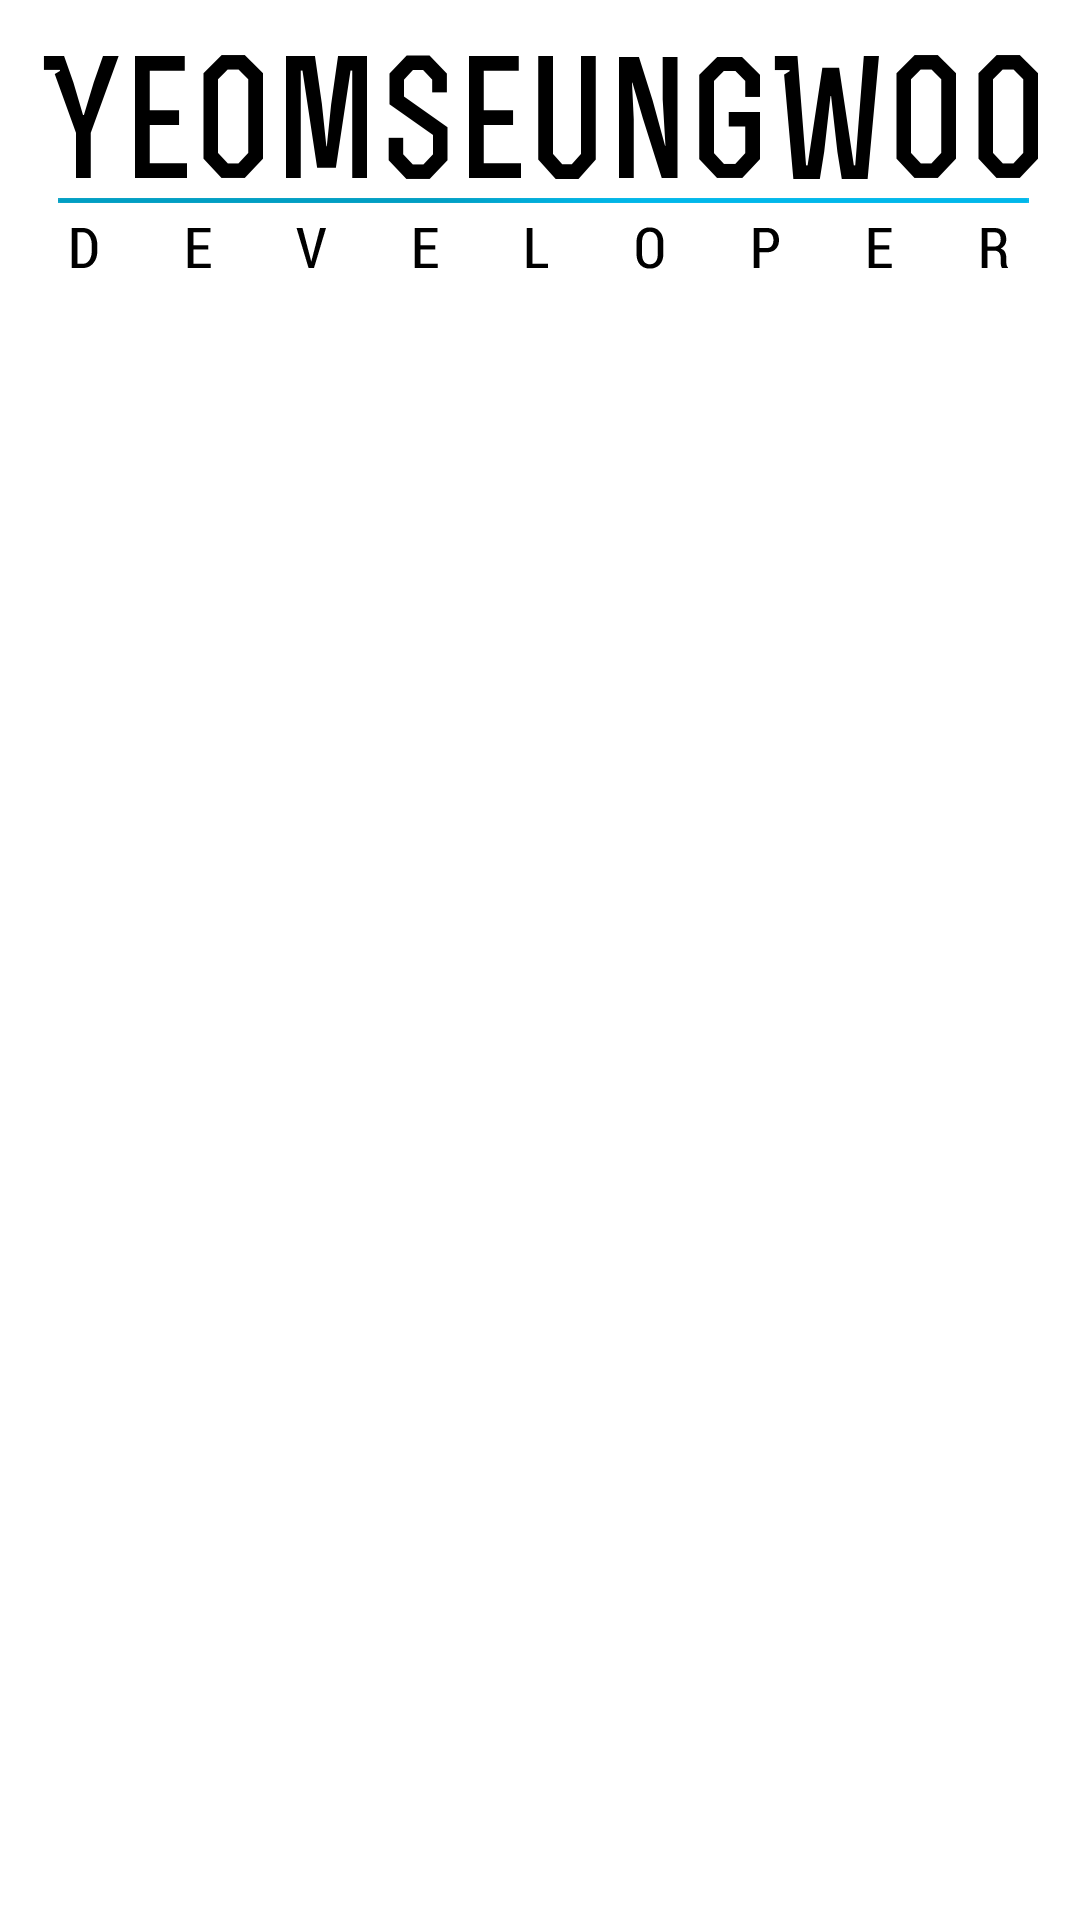

This screen was rendered from an Android layout file. Write that file and the resources it references.
<!-- AndroidManifest.xml: application theme Theme.Sherlock.Light.DarkActionBar -->
<!-- res/layout/developer_img.xml -->
<?xml version="1.0" encoding="utf-8"?>
<LinearLayout xmlns:android="http://schemas.android.com/apk/res/android"
    android:layout_width="match_parent"
    android:layout_height="match_parent"
    android:orientation="vertical" >
    <ImageView
        android:layout_width="wrap_content"
        android:layout_height="wrap_content"
        android:src="@drawable/developer"/>

</LinearLayout>
<!-- resources referenced by this layout -->
<resources>
  <!-- drawable developer: png bitmap (drawable-hdpi, 7145 bytes) -->
</resources>
